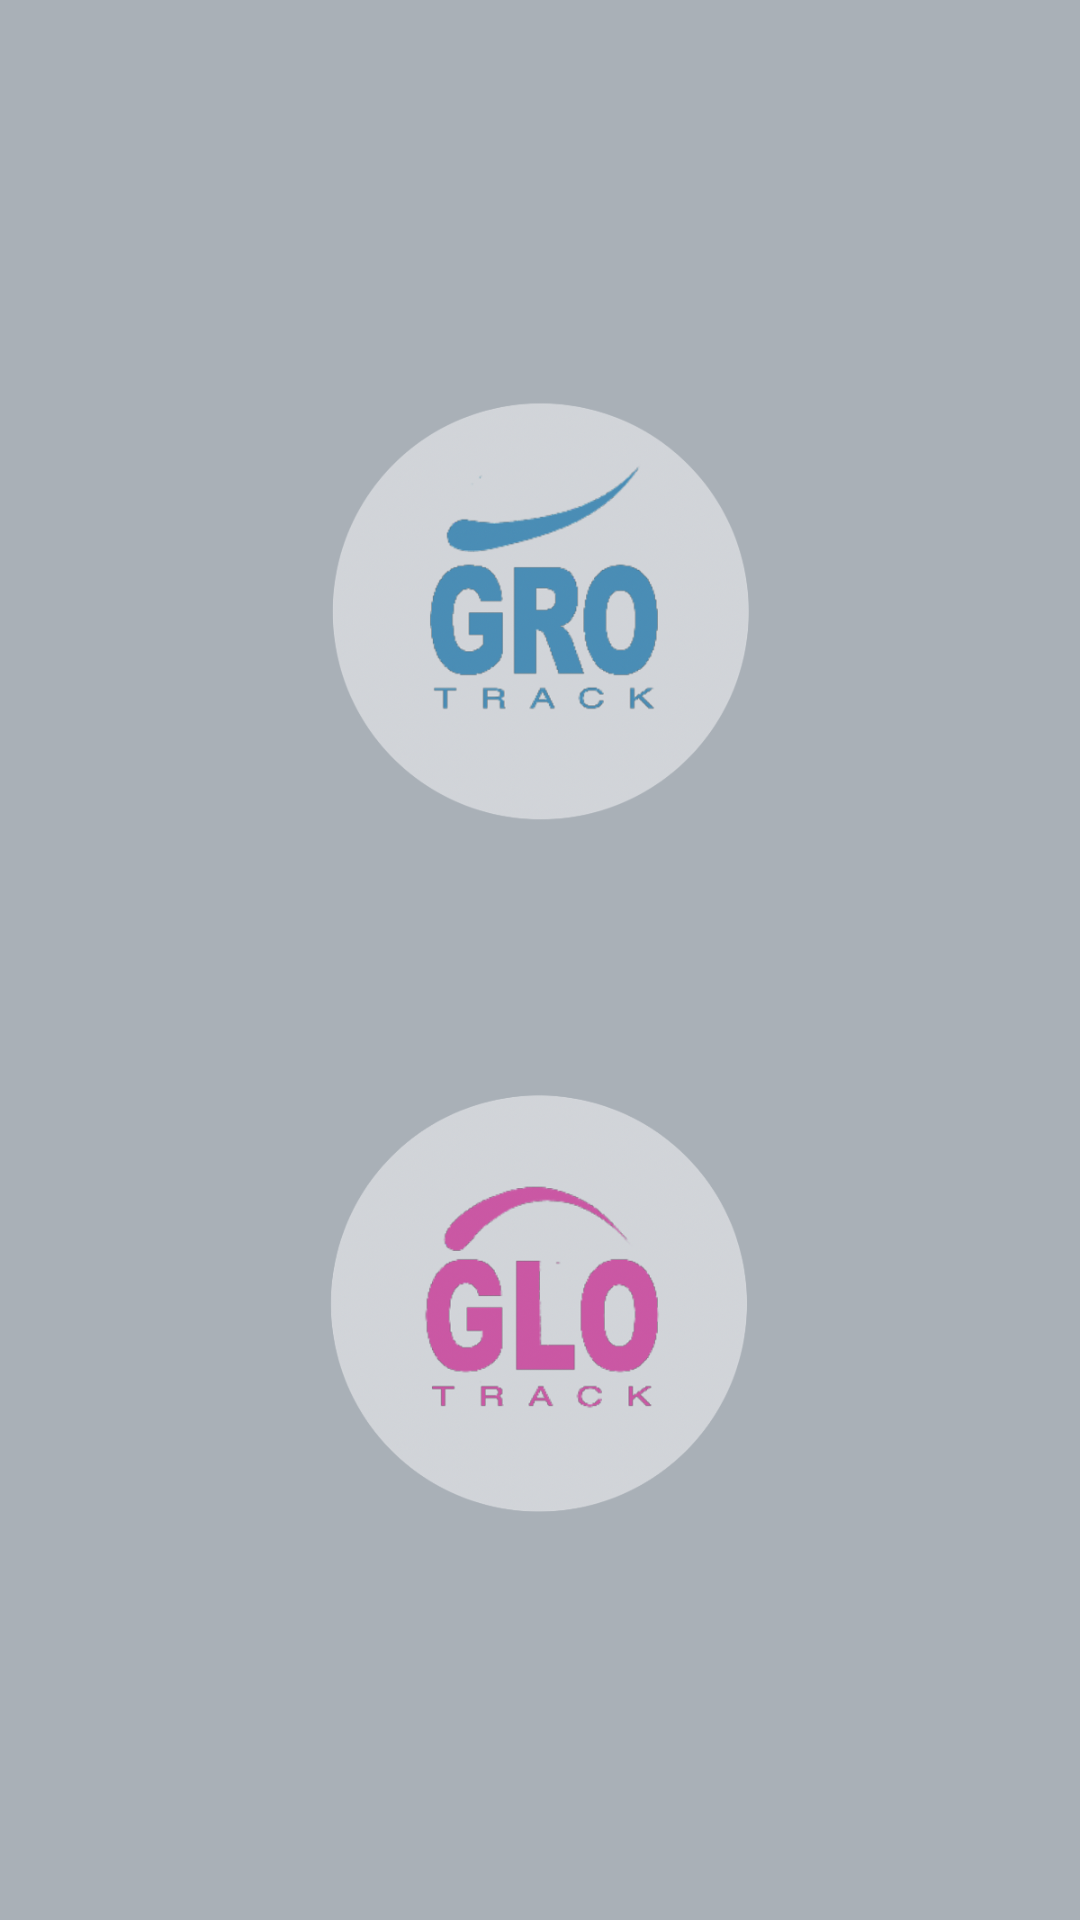

Here is an Android app screen rendered from its layout file. Give the layout XML and the strings, colors and styles it references.
<!-- AndroidManifest.xml: activity theme SplashScreen -->
<!-- res/layout/activity_splash.xml -->
<?xml version="1.0" encoding="utf-8"?>
<androidx.appcompat.widget.LinearLayoutCompat xmlns:android="http://schemas.android.com/apk/res/android"
    xmlns:app="http://schemas.android.com/apk/res-auto"
    xmlns:tools="http://schemas.android.com/tools"
    android:layout_width="match_parent"
    android:layout_height="match_parent"
    android:background="@color/splashBack"
    android:orientation="vertical"
    android:gravity="center"
    tools:context=".ui.glo.splash.SplashActivity">

    <ImageView
        android:id="@+id/img_groTrack"
        android:layout_width="150dp"
        android:layout_height="150dp"
        android:gravity="center"
        android:src="@drawable/splash_gro"
        android:onClick="onClickGroTrack"/>

    <ImageView
        android:id="@+id/img_gloTrack"
        android:layout_width="150dp"
        android:layout_height="150dp"
        android:gravity="center"
        android:layout_marginTop="80dp"
        android:src="@drawable/splash_glo"
        android:onClick="onClickGloTrack"/>

</androidx.appcompat.widget.LinearLayoutCompat>
<!-- resources referenced by this layout -->
<resources>
  <color name="splashBack">#A9B0B7</color>
  <!-- drawable splash_glo: png bitmap (drawable, 111495 bytes) -->
  <!-- drawable splash_gro: png bitmap (drawable, 115000 bytes) -->
  <style name="SplashScreen" parent="Theme.GroTrack">
          <item name="android:windowBackground">@color/splashBack</item>
      </style>
  <style name="Theme.GroTrack" parent="Theme.MaterialComponents.DayNight.NoActionBar">
          <item name="android:windowBackground">@color/background</item>
          
          <item name="colorPrimary">@color/background</item>
          <item name="colorPrimaryVariant">@color/background</item>
          <item name="colorOnPrimary">@color/black</item>
          
          <item name="colorSecondary">@color/teal_200</item>
          <item name="colorSecondaryVariant">@color/teal_700</item>
          <item name="colorOnSecondary">@color/black</item>
          
          <item name="android:statusBarColor" tools:targetApi="l">?attr/colorPrimaryVariant</item>
          
          <item name="shapeAppearanceMediumComponent">
              @style/ShapeAppearance.MaterialComponents.MediumComponent
          </item>
  
          <item name="windowActionBar">false</item>
          <item name="windowNoTitle">true</item>
          <item name="dialogTheme">@style/Theme.GoTrack.Dialog</item>
      </style>
  <color name="background">#061B2E</color>
  <color name="black">#FF000000</color>
  <color name="teal_200">#FF03DAC5</color>
  <color name="teal_700">#FF018786</color>
  <style name="Theme.GoTrack.Dialog" parent="Theme.MaterialComponents.Light.Dialog.Alert">
          <item name="dialogCornerRadius">16dp</item>
          <item name="android:layout_gravity">center_horizontal</item>
      </style>
</resources>
